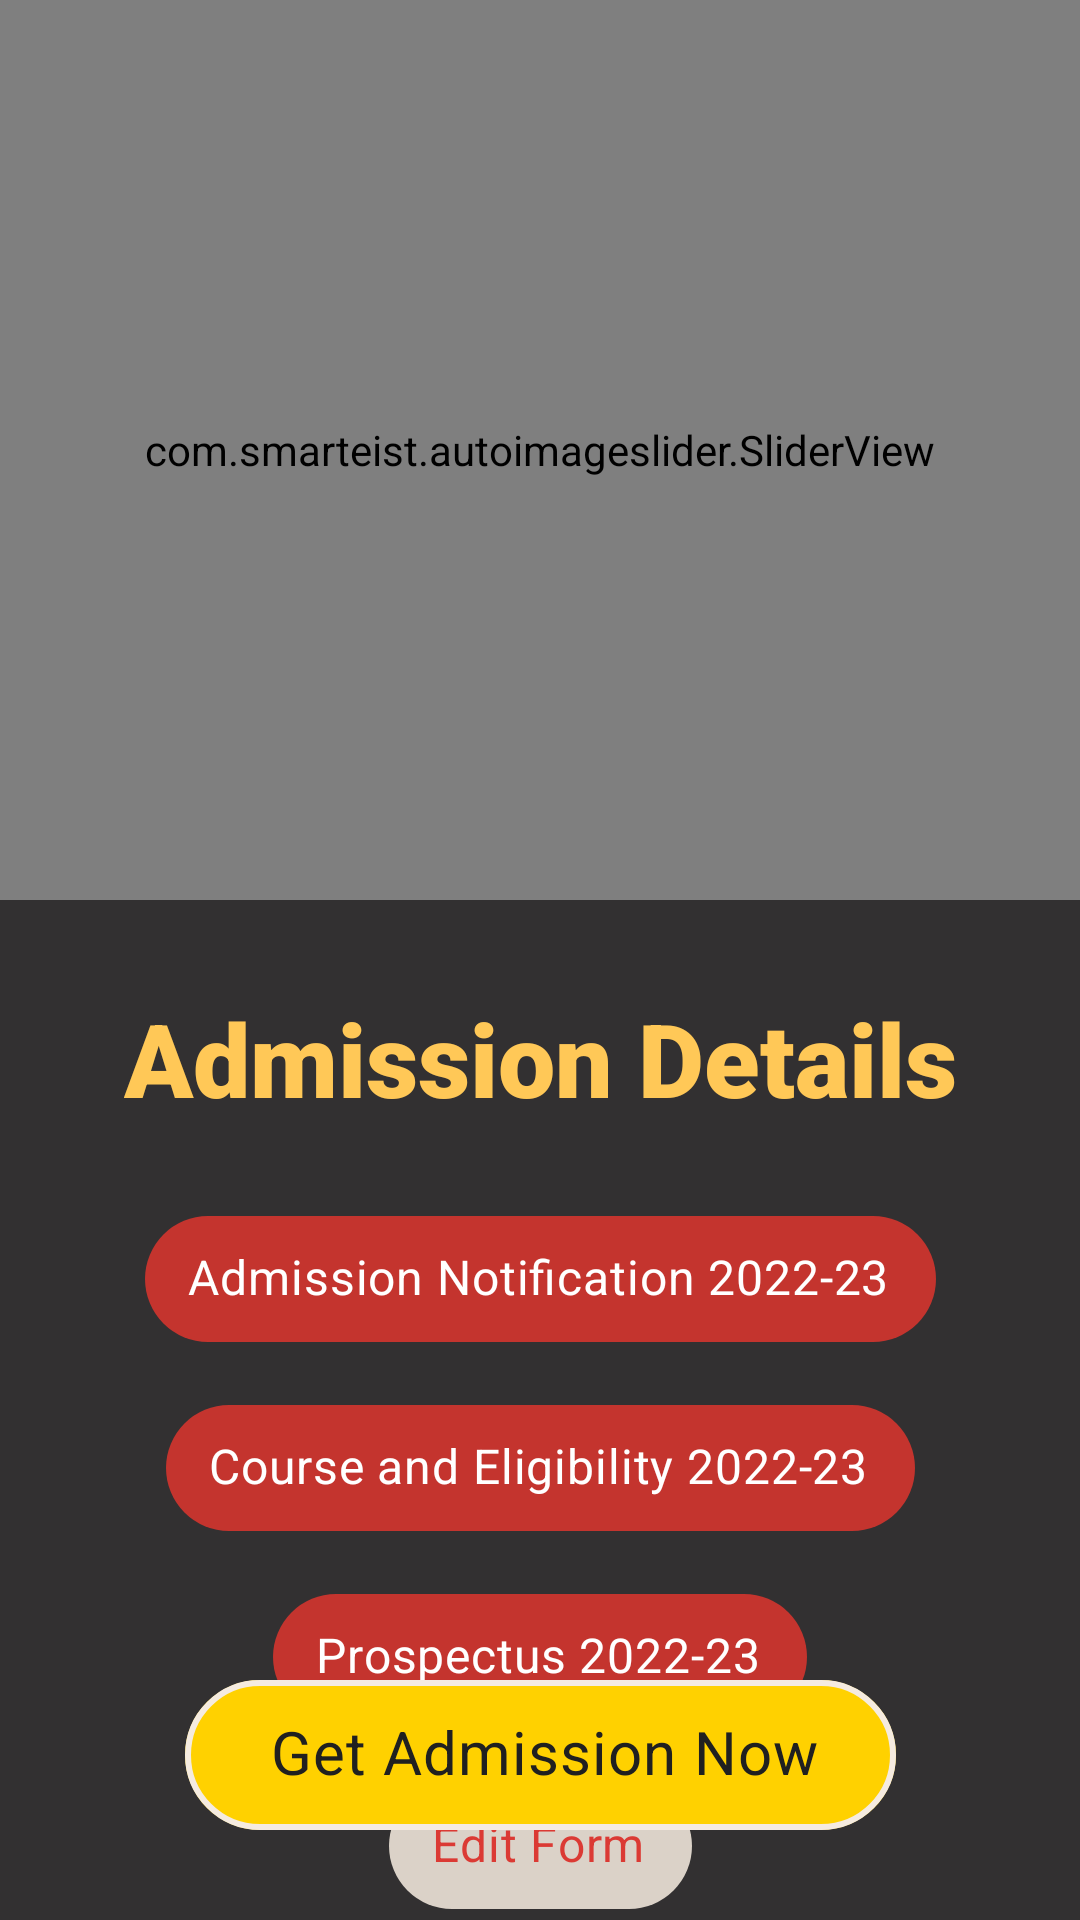

Write the Android layout XML for this screen, with the resource values it uses.
<!-- AndroidManifest.xml: application theme Theme.Imageslider -->
<!-- res/layout/activity_main.xml -->
<?xml version="1.0" encoding="utf-8"?>
<androidx.constraintlayout.widget.ConstraintLayout xmlns:android="http://schemas.android.com/apk/res/android"
    xmlns:app="http://schemas.android.com/apk/res-auto"
    xmlns:tools="http://schemas.android.com/tools"
    android:id="@+id/relativeLayout2"
    android:layout_width="match_parent"
    android:layout_height="match_parent"
    android:layout_alignWithParentIfMissing="false"
    android:background="#323031"
    tools:context=".MainActivity">

    <com.smarteist.autoimageslider.SliderView
        android:id="@+id/image_slider"
        android:layout_width="match_parent"
        android:layout_height="300dp"
        app:layout_constraintEnd_toEndOf="parent"
        app:layout_constraintHorizontal_bias="0.5"
        app:layout_constraintStart_toStartOf="parent"
        app:layout_constraintTop_toTopOf="parent"
        app:sliderAnimationDuration="600"
        app:sliderAutoCycleDirection="back_and_forth"
        app:sliderAutoCycleEnabled="true"
        app:sliderIndicatorAnimationDuration="600"
        app:sliderIndicatorGravity="center_horizontal|bottom"
        app:sliderIndicatorMargin="15dp"
        app:sliderIndicatorOrientation="horizontal"
        app:sliderIndicatorPadding="3dp"
        app:sliderIndicatorRadius="2dp"
        app:sliderIndicatorSelectedColor="#5A5A5A"
        app:sliderIndicatorUnselectedColor="#FFF"
        app:sliderScrollTimeInSec="2"
        app:sliderStartAutoCycle="true">

    </com.smarteist.autoimageslider.SliderView>

    <TextView
        android:id="@+id/titleHome"
        android:layout_width="wrap_content"
        android:layout_height="wrap_content"
        android:layout_marginTop="30dp"
        android:fontFamily="sans-serif-black"
        android:shadowColor="#FFC857"
        android:text="Admission Details"
        android:textAlignment="center"
        android:textColor="#FFC857"
        android:textSize="34sp"
        android:textStyle="bold"
        app:layout_constraintEnd_toEndOf="parent"
        app:layout_constraintHorizontal_bias="0.5"
        app:layout_constraintStart_toStartOf="parent"
        app:layout_constraintTop_toBottomOf="@+id/image_slider" />

    <androidx.constraintlayout.widget.ConstraintLayout
        android:id="@+id/scrollView1"
        android:layout_width="match_parent"
        android:layout_height="wrap_content"
        android:layout_marginTop="12dp"
        android:isScrollContainer="true"
        android:nestedScrollingEnabled="true"
        android:scrollIndicators="right"
        android:scrollbarAlwaysDrawVerticalTrack="true"
        android:scrollbars="vertical"
        android:verticalScrollbarPosition="right"
        app:layout_constraintEnd_toEndOf="parent"
        app:layout_constraintHorizontal_bias="0.0"
        app:layout_constraintStart_toStartOf="parent"
        app:layout_constraintTop_toBottomOf="@+id/titleHome">

        <com.google.android.material.chip.Chip
            android:id="@+id/chip2"
            style="@style/Widget.MaterialComponents.Chip.Action"
            android:layout_width="wrap_content"
            android:layout_height="wrap_content"
            android:layout_marginTop="15dp"
            android:includeFontPadding="false"
            android:text="Course and Eligibility 2022-23"
            android:textAlignment="center"
            android:textColor="#FFFFFF"
            android:textSize="16sp"
            app:checkedIconVisible="true"
            app:chipIconVisible="false"
            app:chipMinHeight="42dp"
            app:chipSurfaceColor="#DB3A34"
            app:layout_constraintEnd_toEndOf="parent"
            app:layout_constraintHorizontal_bias="0.5"
            app:layout_constraintStart_toStartOf="parent"
            app:layout_constraintTop_toBottomOf="@+id/chip1"
            app:textEndPadding="10dp"
            app:textStartPadding="10dp" />

        <com.google.android.material.chip.Chip
            android:id="@+id/chip1"
            style="@style/Widget.MaterialComponents.Chip.Action"
            android:layout_width="wrap_content"
            android:layout_height="wrap_content"
            android:layout_marginTop="15dp"
            android:elegantTextHeight="false"
            android:includeFontPadding="false"
            android:text="Admission Notification 2022-23"
            android:textAlignment="center"
            android:textColor="#FFFFFF"
            android:textSize="16sp"
            app:checkedIconVisible="true"
            app:chipIconVisible="false"
            app:chipMinHeight="42dp"
            app:chipSurfaceColor="#DB3A34"
            app:layout_constraintEnd_toEndOf="parent"
            app:layout_constraintHorizontal_bias="0.5"
            app:layout_constraintStart_toStartOf="parent"
            app:layout_constraintTop_toTopOf="parent"
            app:textEndPadding="10dp"
            app:textStartPadding="10dp" />

        <com.google.android.material.chip.Chip
            android:id="@+id/chip3"
            style="@style/Widget.MaterialComponents.Chip.Action"
            android:layout_width="wrap_content"
            android:layout_height="wrap_content"
            android:layout_marginTop="15dp"
            android:includeFontPadding="false"
            android:text="Prospectus 2022-23"
            android:textAlignment="center"
            android:textColor="#FFFFFF"
            android:textSize="16sp"
            app:checkedIconVisible="true"
            app:chipIconVisible="false"
            app:chipMinHeight="42dp"
            app:chipSurfaceColor="#DB3A34"
            app:layout_constraintEnd_toEndOf="parent"
            app:layout_constraintHorizontal_bias="0.5"
            app:layout_constraintStart_toStartOf="parent"
            app:layout_constraintTop_toBottomOf="@+id/chip2"
            app:textEndPadding="10dp"
            app:textStartPadding="10dp" />

        <com.google.android.material.chip.Chip
            android:id="@+id/chipEditForm"
            style="@style/Widget.MaterialComponents.Chip.Action"
            android:layout_width="wrap_content"
            android:layout_height="wrap_content"
            android:layout_marginTop="15dp"
            android:autoLink="web"
            android:includeFontPadding="false"
            android:linksClickable="false"
            android:text="Edit Form"
            android:textAlignment="center"
            android:textColor="#DB3A34"
            android:textSize="16sp"
            app:checkedIconVisible="true"
            app:chipIconVisible="false"
            app:chipMinHeight="42dp"
            app:chipSurfaceColor="#F4EADF"
            app:layout_constraintEnd_toEndOf="parent"
            app:layout_constraintHorizontal_bias="0.5"
            app:layout_constraintStart_toStartOf="parent"
            app:layout_constraintTop_toBottomOf="@+id/chip3"
            app:textEndPadding="10dp"
            app:textStartPadding="10dp" />

        <LinearLayout
            android:id="@+id/linearLayout"
            android:layout_width="wrap_content"
            android:layout_height="wrap_content"
            android:layout_marginTop="117dp"
            android:orientation="vertical"
            app:layout_constraintEnd_toEndOf="parent"
            app:layout_constraintStart_toStartOf="parent"
            app:layout_constraintTop_toBottomOf="parent">

        </LinearLayout>

    </androidx.constraintlayout.widget.ConstraintLayout>

    <com.google.android.material.chip.Chip
        android:id="@+id/chip_Admission"
        android:layout_width="wrap_content"
        android:layout_height="wrap_content"
        android:layout_marginBottom="30dp"
        android:fontFamily="serif"
        android:includeFontPadding="false"
        android:text="Get Admission Now"
        android:textAlignment="center"
        android:textColor="#202020"
        android:textSize="20sp"
        app:chipBackgroundColor="#FFD100"
        app:chipCornerRadius="50dp"
        app:chipEndPadding="20dp"
        app:chipMinHeight="50dp"
        app:chipMinTouchTargetSize="50dp"
        app:chipStartPadding="20dp"
        app:chipStrokeColor="#F5EBE0"
        app:chipStrokeWidth="2dp"
        app:layout_constraintBottom_toBottomOf="parent"
        app:layout_constraintEnd_toEndOf="parent"
        app:layout_constraintHorizontal_bias="0.5"
        app:layout_constraintStart_toStartOf="parent" />

</androidx.constraintlayout.widget.ConstraintLayout>
<!-- resources referenced by this layout -->
<resources>
  <style name="Theme.Imageslider" parent="Theme.MaterialComponents.DayNight.NoActionBar">
          
          <item name="colorPrimary">@color/purple_500</item>
          <item name="colorPrimaryVariant">@color/purple_700</item>
          <item name="colorOnPrimary">@color/white</item>
          
          <item name="colorSecondary">@color/teal_200</item>
          <item name="colorSecondaryVariant">@color/teal_700</item>
          <item name="colorOnSecondary">@color/black</item>
          
          <item name="android:statusBarColor" tools:targetApi="l">@color/black</item>
          
      </style>
  <color name="purple_500">#FF6200EE</color>
  <color name="purple_700">#FF3700B3</color>
  <color name="white">#FFFFFFFF</color>
  <color name="teal_200">#FF03DAC5</color>
  <color name="teal_700">#FF018786</color>
  <color name="black">#FF000000</color>
</resources>
